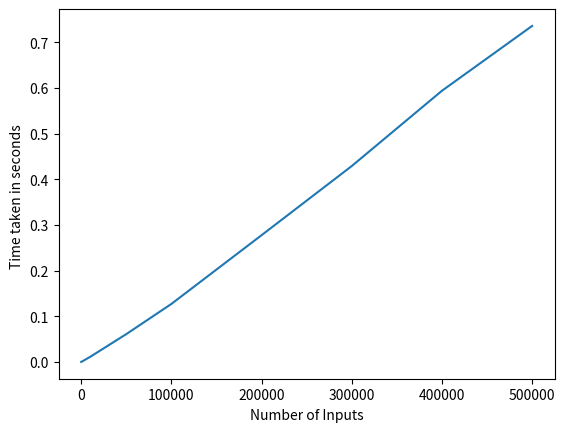

Write the Python code that produced this figure.
#!/usr/bin/env python
# coding=utf-8

#*************************************************************************#
# File Name: max_sub_array.py
# Author: yoghourt->ilvcr 
# Mail: liyaoliu@foxmail.com  @@  ilvcr@outlook.com 
# Created Time: 2018年07月24日 星期二 22时08分36秒
# Description: 
#************************************************************************#

from __future__ import print_function

import time
import matplotlib.pyplot as plt
from random import randint

def find_max_sub_array(A, low, high):
    if low == high:
        return low, high, A[low]
    else:
        mid = (low+high) // 2
        left_low, left_high,  left_sum = find_max_sub_array(A, low, mid)
        right_low, right_high, right_sum = find_max_sub_array(A, mid+1, high)
        cross_left, cross_right, cross_sum = find_max_cross_sum(A, low, mid, high)
        if left_sum >= right_sum and left_sum >= cross_sum:
            return left_low, left_high, left_sum
        elif right_sum >= left_sum and right_sum >= cross_sum :
            return right_low, right_high, right_sum
        else:
            return cross_left, cross_right, cross_sum


def find_max_cross_sum(A, low, mid, high):
    left_sum, max_left = -999999999, -1
    right_sum, max_right = -999999999, -1
    summ = 0
                
    for i in range(mid, low-1, -1):
        summ += A[i]
        if summ > left_sum:
            left_sum = summ
            max_left = i
    summ = 0        
    for i in range(mid+1, high+1):
        summ += A[i]
        if summ > right_sum:
            right_sum = summ
            max_right = i
    return max_left, max_right, (left_sum+right_sum)

if __name__ == '__main__':
    inputs = [10, 100, 1000, 10000, 50000, 100000, 200000, 300000, 400000, 500000]
    tim = []
    for i in inputs:
        li = [randint(1, i) for j in range(i)]
        strt = time.time()
        (find_max_sub_array(li, 0, len(li)-1))
        end=time.time()
        tim.append(end-strt)
    print("No of Inputs       Time Taken")    
    for i in range(len(inputs)):    
        print((inputs[i],'\t\t',tim[i]))
    plt.plot(inputs,tim)
    plt.xlabel("Number of Inputs")
    plt.ylabel("Time taken in seconds ")
    plt.show()





